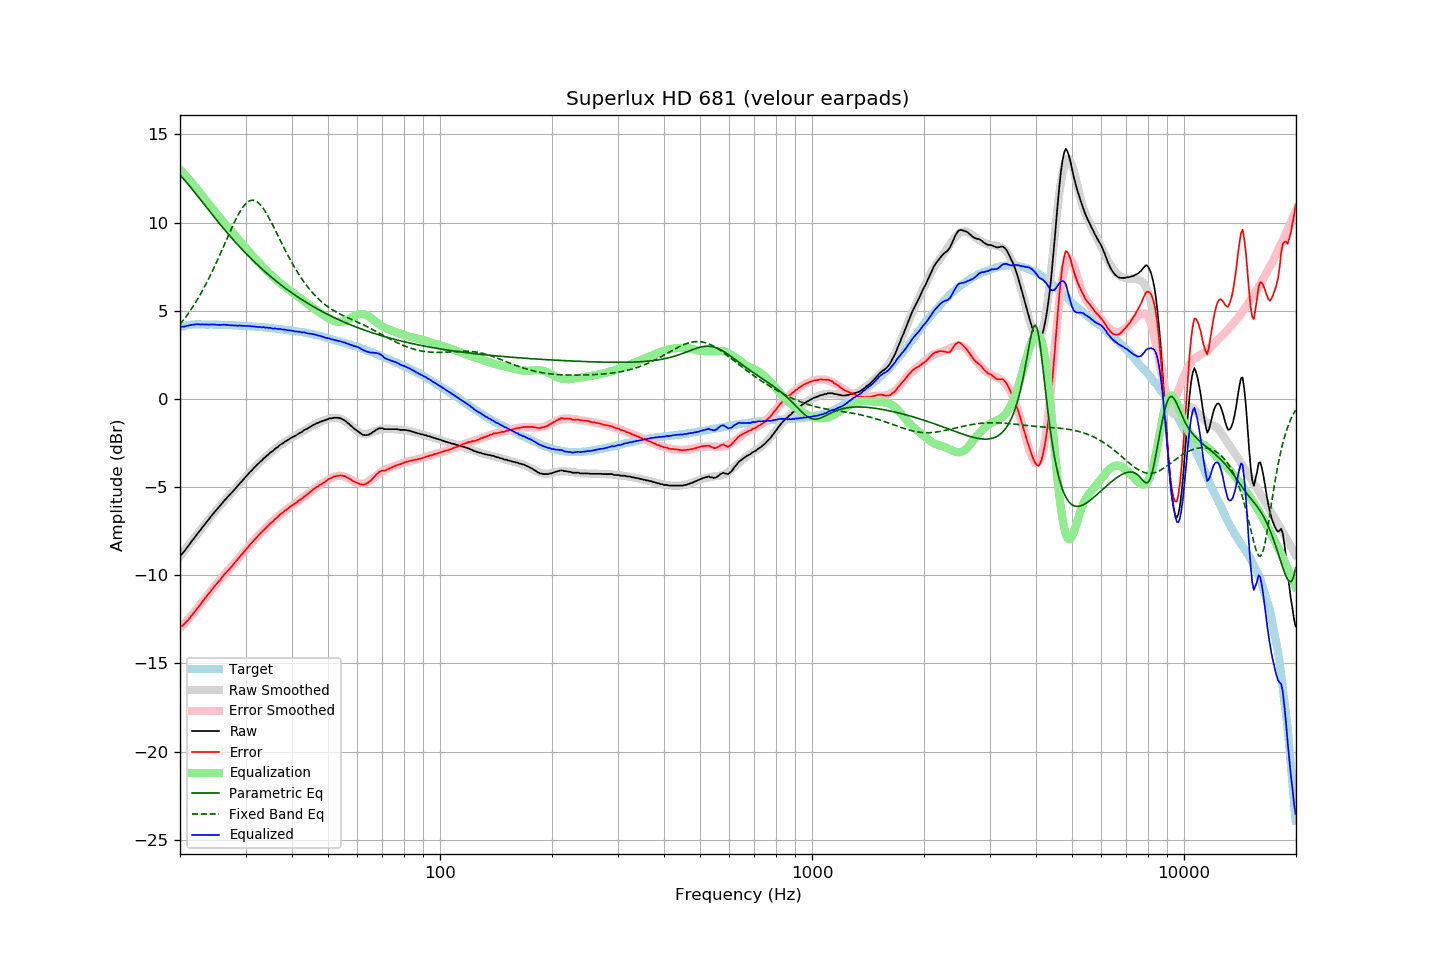

The file beside this chart, header and first rows:
frequency, raw, error, smoothed, error_smoothed, equalization, parametric_eq, fixed_band_eq, equalized_raw, equalized_smoothed, target
20.00, -8.87, -12.92, -8.93, -13.00, 13.00, 12.69, 4.22, 4.13, 4.07, 4.05
20.20, -8.82, -12.90, -8.81, -12.91, 12.91, 12.60, 4.33, 4.09, 4.09, 4.08
20.40, -8.72, -12.83, -8.69, -12.81, 12.81, 12.50, 4.45, 4.09, 4.11, 4.11
20.61, -8.61, -12.74, -8.58, -12.71, 12.71, 12.39, 4.57, 4.10, 4.13, 4.13
20.81, -8.48, -12.64, -8.46, -12.61, 12.61, 12.29, 4.69, 4.13, 4.15, 4.16
21.02, -8.36, -12.55, -8.34, -12.51, 12.51, 12.18, 4.82, 4.15, 4.17, 4.19
21.23, -8.24, -12.44, -8.23, -12.41, 12.41, 12.07, 4.95, 4.17, 4.18, 4.20
21.44, -8.11, -12.31, -8.11, -12.30, 12.30, 11.96, 5.09, 4.20, 4.19, 4.21
21.66, -7.99, -12.21, -7.99, -12.20, 12.20, 11.84, 5.23, 4.21, 4.20, 4.22
21.87, -7.88, -12.09, -7.88, -12.09, 12.09, 11.73, 5.37, 4.21, 4.21, 4.22
22.09, -7.76, -11.98, -7.76, -11.98, 11.98, 11.61, 5.52, 4.22, 4.22, 4.23
22.31, -7.63, -11.85, -7.64, -11.87, 11.87, 11.50, 5.67, 4.24, 4.23, 4.23
22.54, -7.52, -11.74, -7.52, -11.74, 11.74, 11.38, 5.82, 4.22, 4.23, 4.23
22.76, -7.41, -11.63, -7.40, -11.62, 11.62, 11.27, 5.98, 4.22, 4.23, 4.22
22.99, -7.28, -11.49, -7.28, -11.50, 11.50, 11.15, 6.15, 4.22, 4.22, 4.21
23.22, -7.17, -11.38, -7.16, -11.38, 11.38, 11.03, 6.31, 4.22, 4.22, 4.21
23.45, -7.05, -11.26, -7.05, -11.27, 11.27, 10.92, 6.49, 4.22, 4.22, 4.21
23.69, -6.93, -11.14, -6.93, -11.15, 11.15, 10.80, 6.66, 4.22, 4.22, 4.21
23.92, -6.83, -11.04, -6.82, -11.03, 11.03, 10.68, 6.84, 4.21, 4.22, 4.21
24.16, -6.70, -10.92, -6.70, -10.92, 10.92, 10.57, 7.03, 4.22, 4.21, 4.22
24.40, -6.59, -10.80, -6.59, -10.80, 10.80, 10.45, 7.22, 4.22, 4.21, 4.22
24.65, -6.47, -10.68, -6.48, -10.69, 10.69, 10.34, 7.41, 4.22, 4.21, 4.21
24.89, -6.37, -10.57, -6.37, -10.58, 10.58, 10.23, 7.60, 4.21, 4.21, 4.21
25.14, -6.27, -10.47, -6.26, -10.47, 10.47, 10.11, 7.80, 4.20, 4.21, 4.21
25.39, -6.16, -10.36, -6.15, -10.36, 10.36, 10.00, 8.00, 4.20, 4.20, 4.20
25.65, -6.06, -10.26, -6.05, -10.25, 10.25, 9.89, 8.21, 4.19, 4.20, 4.20
25.91, -5.94, -10.13, -5.94, -10.14, 10.14, 9.78, 8.42, 4.20, 4.20, 4.19
26.16, -5.83, -10.02, -5.84, -10.04, 10.04, 9.67, 8.62, 4.21, 4.20, 4.19
26.43, -5.73, -9.92, -5.74, -9.93, 9.93, 9.56, 8.83, 4.20, 4.19, 4.19
26.69, -5.63, -9.82, -5.63, -9.82, 9.82, 9.45, 9.04, 4.20, 4.19, 4.19
26.96, -5.53, -9.72, -5.53, -9.72, 9.72, 9.35, 9.25, 4.19, 4.18, 4.19
27.23, -5.44, -9.63, -5.43, -9.61, 9.61, 9.24, 9.46, 4.17, 4.18, 4.19
27.50, -5.34, -9.52, -5.33, -9.51, 9.51, 9.14, 9.66, 4.17, 4.18, 4.18
27.77, -5.24, -9.41, -5.23, -9.40, 9.40, 9.03, 9.86, 4.17, 4.17, 4.17
28.05, -5.13, -9.30, -5.12, -9.30, 9.30, 8.93, 10.05, 4.17, 4.17, 4.17
28.33, -5.03, -9.19, -5.02, -9.19, 9.19, 8.83, 10.23, 4.16, 4.17, 4.16
28.62, -4.93, -9.09, -4.92, -9.08, 9.08, 8.73, 10.41, 4.15, 4.16, 4.16
28.90, -4.82, -8.97, -4.82, -8.98, 8.98, 8.63, 10.57, 4.16, 4.16, 4.16
29.19, -4.72, -8.86, -4.72, -8.87, 8.87, 8.53, 10.72, 4.15, 4.15, 4.15
29.48, -4.62, -8.77, -4.61, -8.76, 8.76, 8.44, 10.86, 4.14, 4.15, 4.15
29.78, -4.51, -8.65, -4.51, -8.65, 8.65, 8.34, 10.98, 4.14, 4.14, 4.14
30.08, -4.41, -8.55, -4.41, -8.55, 8.55, 8.25, 11.08, 4.14, 4.13, 4.14
30.38, -4.31, -8.44, -4.31, -8.44, 8.44, 8.15, 11.16, 4.13, 4.13, 4.13
30.68, -4.20, -8.32, -4.21, -8.33, 8.33, 8.06, 11.22, 4.14, 4.12, 4.12
30.99, -4.11, -8.22, -4.11, -8.23, 8.23, 7.97, 11.25, 4.12, 4.12, 4.11
31.30, -4.02, -8.13, -4.02, -8.13, 8.13, 7.88, 11.27, 4.11, 4.11, 4.11
31.61, -3.92, -8.03, -3.92, -8.03, 8.03, 7.79, 11.26, 4.11, 4.10, 4.11
31.93, -3.83, -7.92, -3.83, -7.92, 7.92, 7.70, 11.23, 4.10, 4.10, 4.10
32.24, -3.75, -7.83, -3.74, -7.83, 7.83, 7.62, 11.17, 4.08, 4.09, 4.08
32.57, -3.65, -7.73, -3.65, -7.73, 7.73, 7.53, 11.10, 4.08, 4.08, 4.08
32.89, -3.56, -7.63, -3.56, -7.63, 7.63, 7.45, 11.01, 4.08, 4.07, 4.08
33.22, -3.49, -7.55, -3.48, -7.54, 7.54, 7.37, 10.90, 4.05, 4.07, 4.06
33.55, -3.38, -7.44, -3.39, -7.45, 7.45, 7.28, 10.77, 4.07, 4.06, 4.06
33.89, -3.32, -7.37, -3.31, -7.36, 7.36, 7.20, 10.63, 4.04, 4.05, 4.05
34.23, -3.22, -7.26, -3.23, -7.27, 7.27, 7.12, 10.48, 4.05, 4.04, 4.04
34.57, -3.16, -7.19, -3.15, -7.18, 7.18, 7.04, 10.32, 4.02, 4.03, 4.03
34.92, -3.06, -7.08, -3.07, -7.09, 7.09, 6.97, 10.15, 4.03, 4.02, 4.02
35.27, -3.00, -7.01, -2.99, -7.00, 7.00, 6.89, 9.98, 4.01, 4.01, 4.01
35.62, -2.94, -6.94, -2.92, -6.92, 6.92, 6.81, 9.80, 3.98, 4.00, 4.00
35.97, -2.84, -6.82, -2.85, -6.84, 6.84, 6.74, 9.62, 4.00, 3.99, 3.99
... 635 more rows
